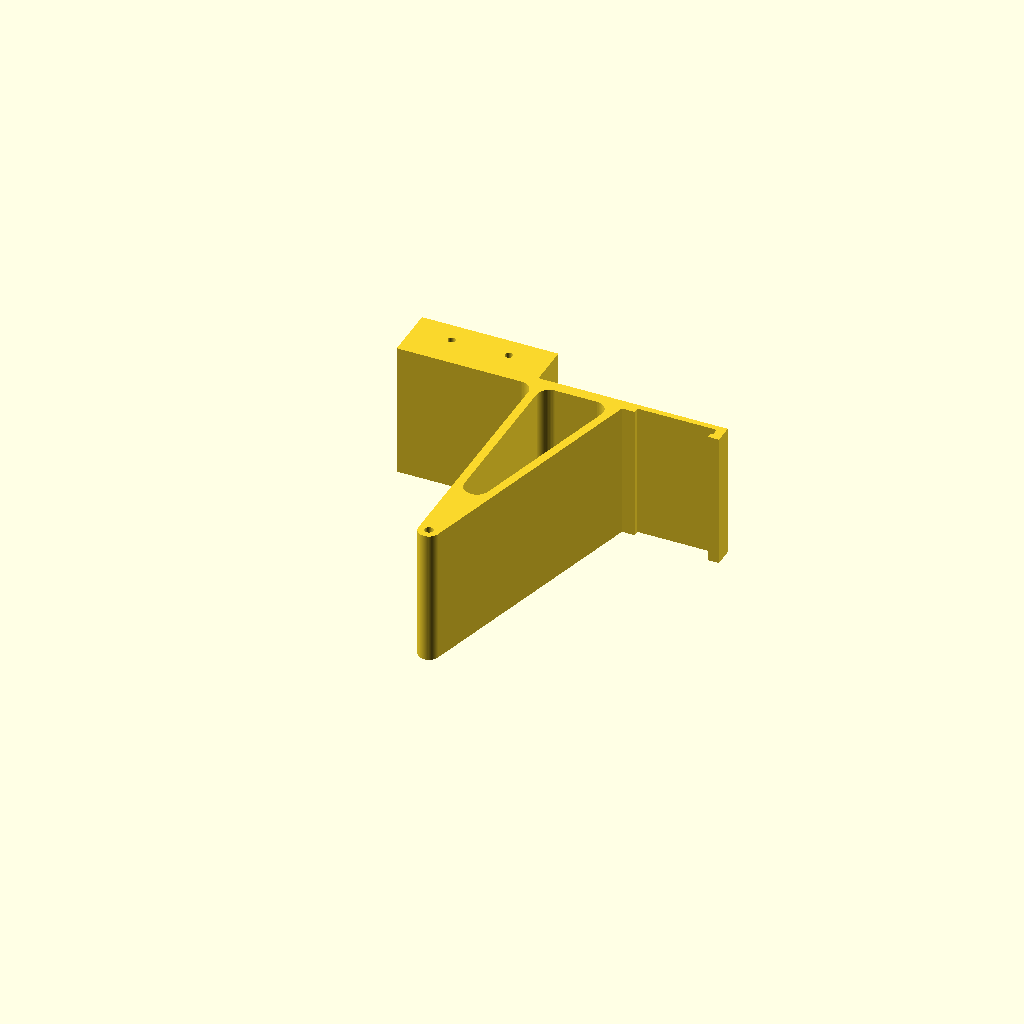
Cell 1: rendered with the file's own defaults.
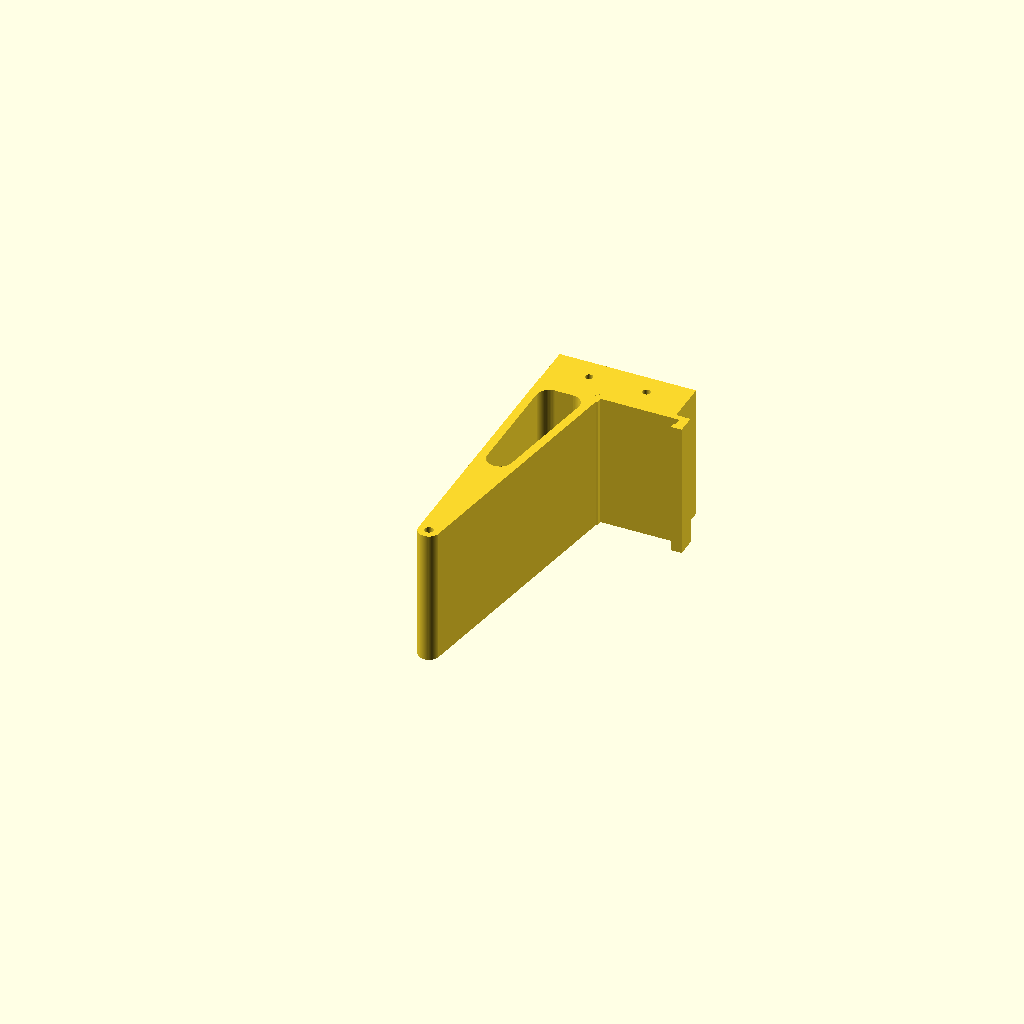
Cell 2 — preset "LG 24"".
One fixed orthographic camera (rotation 55°, 0°, 25°; colour scheme Cornfield) for every cell.
Source of the model, BrioMount/CstmBrioMount.scad:
/* [Monitor] */
monTopWidth=18.7;
monFramThck=0.6;
monFramWdth=1.8;
//space behind the monitor for the wedge
monBackSpcng=23.8;

/* [Dimensions] */
//the horizontal platform thickness
platformThck=2.7;
//the vertical beam thickness
beamThck=3.2;
//the front wall facing the user
frntWallThck=2;
//offset of the box center to monitor front
boxOffset=-58.8; //[-80:0.5:0]
cornerRad=3;
//cannot be larger than monBackSpcng
wedgeWdth=21.3;
wedgeHght=61.2;
wedgeWallThck=2;

/* [Hidden] */
fudge=0.1;
// -- keep this values to stay compatible with other parts!
hldrWdth=32.2;
//walls of the square box
boxWallThck=3;
boxDims=[hldrWdth,hldrWdth,10.1];
boxPos=monBackSpcng+monTopWidth+boxOffset;
boxHoleDist=13.5;
boxHoleDia=1.8;
wedgeTipRad=2.5;
wedgeTipHoleDia=2;

wedgeWdthLim=min(wedgeWdth,monBackSpcng);
$fn=64;
//only the positive part
platformWdth= monBackSpcng + monTopWidth + frntWallThck ;

*rotate(-90) translate([-10.1,-32.4,0]) import("Brio100Support.stl");

//box  
translate([boxPos,0,0]) box();
platform();
wedge();

module platform(){
  //platform
  linear_extrude(hldrWdth){
    difference(){
      translate([0,-platformThck]) square([platformWdth,platformThck]);
      translate([platformWdth-monTopWidth-frntWallThck,-platformThck]) square([monTopWidth,platformThck/2]);
    }
    //front hook
    translate([platformWdth-frntWallThck,-monFramWdth-platformThck]) square([frntWallThck,monFramWdth+platformThck]);
    translate([platformWdth-frntWallThck-monFramThck,-monFramWdth-platformThck]) square([monFramThck,platformThck/2]);
    //if box is behind zero
    if ((boxPos-boxDims.x/2)<0)
      translate([boxPos-boxDims.x/2,-platformThck]) square([-boxPos+boxDims.x/2,platformThck]);
    //round the corner if feasible
    echo((boxPos-boxDims.x/2));
    if ((boxPos-boxDims.x/2)<-cornerRad)
      translate([0,-platformThck]) rotate(180) difference(){
        square(cornerRad);
        translate([cornerRad,cornerRad]) circle(cornerRad);
      }
  }
    
}

module wedge(){

  // Kreis
  r = wedgeTipRad;
  H = wedgeHght;
  w = wedgeWdthLim;
  t = platformThck-wedgeWallThck;
  
  // Abstand vom Kreismittelpunkt zum oberen Punkt der Hypotenuse
  dx = w - r;
  dy = H - t;
  d2 = dx*dx + dy*dy;

  // Tangentialpunkt, rechte Tangente
  k = r*r/d2;
  q = r*sqrt(d2-r*r)/d2;

  tangentX = r + k*dx + q*dy;
  tangentY = -H + k*dy - q*dx;

  wedgePoly=[
    [0,-t],
    [w,-t],
    [tangentX,tangentY],
    [0,-H]
  ];

  linear_extrude(hldrWdth) difference(){
    wedgeShape();
    offset(cornerRad) offset(-cornerRad-wedgeWallThck) wedgeShape();
    translate([r,-H]) circle(d=wedgeTipHoleDia);
  }
    
  
  module wedgeShape(){    
    translate([r,-H])
      circle(r);
    polygon(wedgePoly);
  }
}
  
  
module box(){
  difference(){
    translate([0,boxDims.z/2,0]) linear_extrude(hldrWdth,convexity=3) difference(){
       square([boxDims.x,boxDims.z],true);
      for (ix=[-1,1])
        translate([ix*boxHoleDist/2,0]) circle(d=boxHoleDia);
    }
    translate([0,(boxDims.z+fudge)/2,boxDims.y/2]) cube([boxDims.x-2*boxWallThck,boxDims.z+fudge,boxDims.y-2*boxWallThck],true);
  }
}
Customizer parameters (derived from the source; name, type, default, range or options):
monTopWidth: number, default 18.7
monFramThck: number, default 0.6
monFramWdth: number, default 1.8
monBackSpcng: number, default 23.8
platformThck: number, default 2.7
beamThck: number, default 3.2
frntWallThck: number, default 2
boxOffset: number, default -58.8, range -80 to 0, step 0.5
cornerRad: number, default 3
wedgeWdth: number, default 21.3
wedgeHght: number, default 61.2
wedgeWallThck: number, default 2
